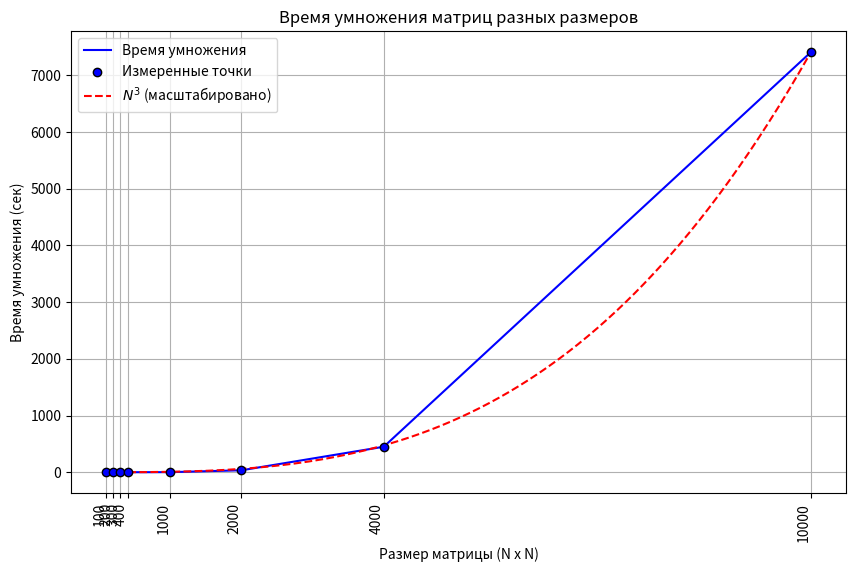

Write the Python code that produced this figure.
import matplotlib.pyplot as plt
import numpy as np
from scipy.interpolate import make_interp_spline

# Данные
sizes = np.array([100, 200, 300, 400, 1000, 2000, 4000, 10000])
times = np.array([0.000573, 0.003869, 0.012829, 0.033208, 1.067853, 34.219271, 449.660521, 7409.165449])

plt.figure(figsize=(10, 6))

# Обычная линейная интерполяция для основных данных (соединяем точки прямыми линиями)
plt.plot(sizes, times, color='b', label='Время умножения')

# Оригинальные точки
plt.scatter(sizes, times, color='b', edgecolor='k', zorder=5, label='Измеренные точки')

# Сглаженная линия n^3
c = times[-1] / (sizes[-1]**3)
sizes_smooth = np.linspace(sizes.min(), sizes.max(), 500)  # новые точки для плавности
plt.plot(sizes_smooth, c * sizes_smooth**3, linestyle='--', color='r', label=r'$N^3$ (масштабировано)')

# Подписи и оформление
plt.xlabel('Размер матрицы (N x N)')
plt.ylabel('Время умножения (сек)')
plt.title('Время умножения матриц разных размеров')
plt.grid(True)
plt.legend()

# Настройка осей
plt.setp(plt.gca().get_xticklabels(), rotation=90, ha='right')
plt.xticks([100, 200, 300, 400, 1000, 2000, 4000, 10000])
plt.yticks([0, 0.1, 1, 10, 50, 100, 200])

plt.yscale('linear')
plt.show()